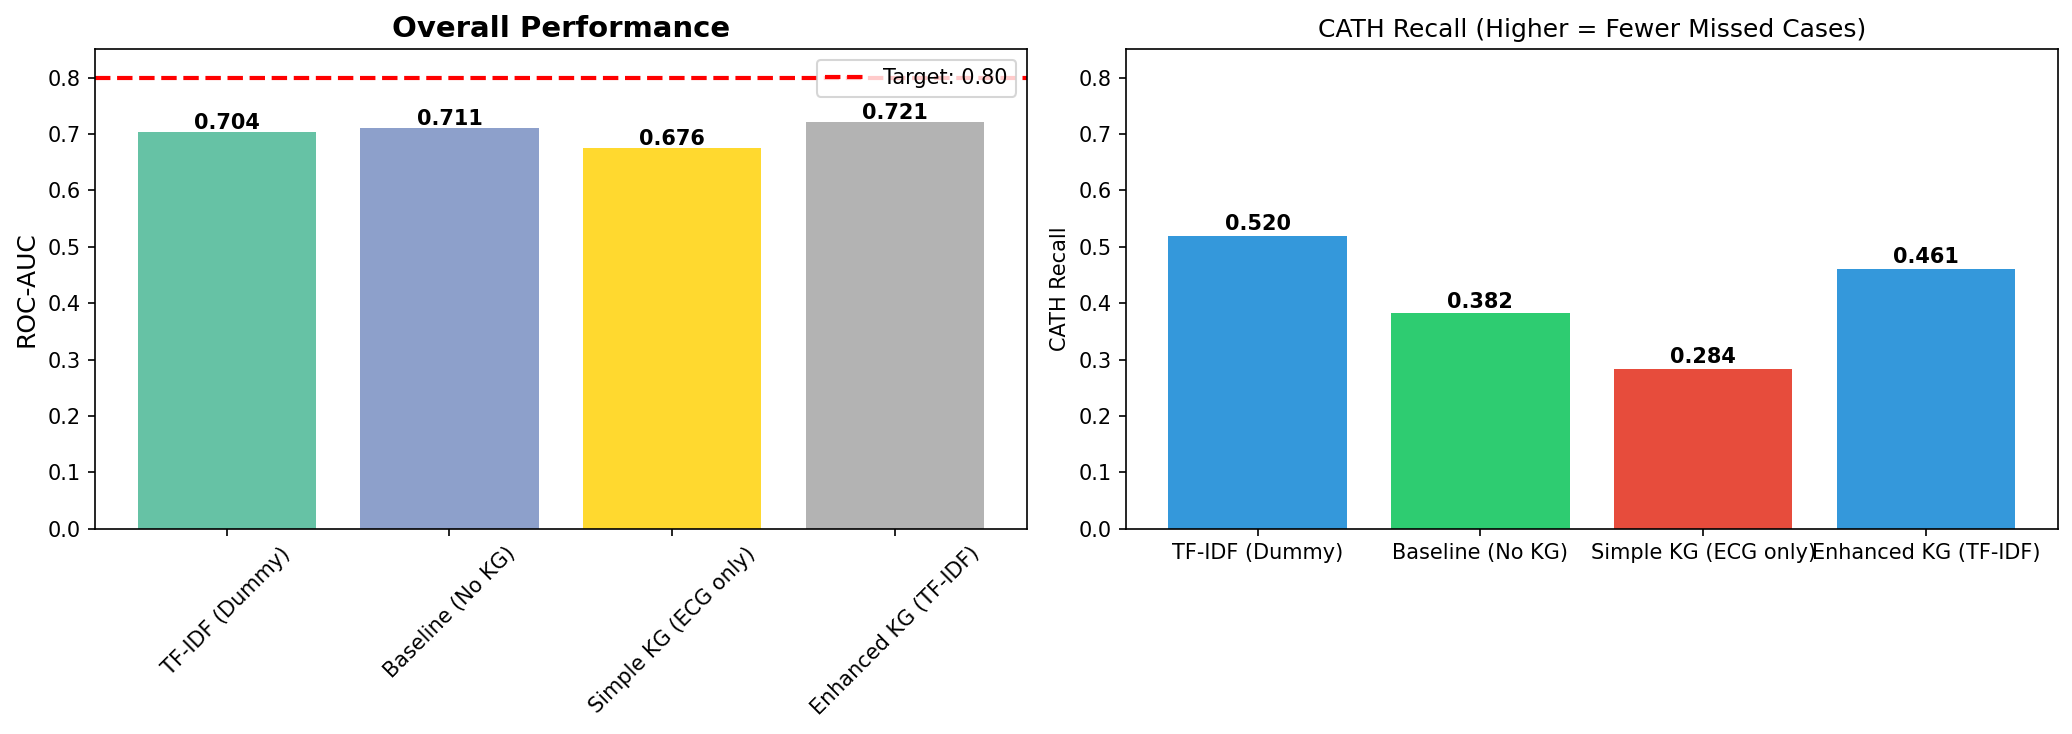

Values plotted in this chart, from the file beside it:
Model, ROC-AUC, Accuracy, CATH Recall, CATH Precision
TF-IDF (Dummy), 0.704, 0.696, 0.52, 0.368
Baseline (No KG), 0.711, 0.718, 0.382, 0.368
Simple KG (ECG only), 0.676, 0.729, 0.284, 0.358
Enhanced KG (TF-IDF), 0.721, 0.751, 0.461, 0.439
